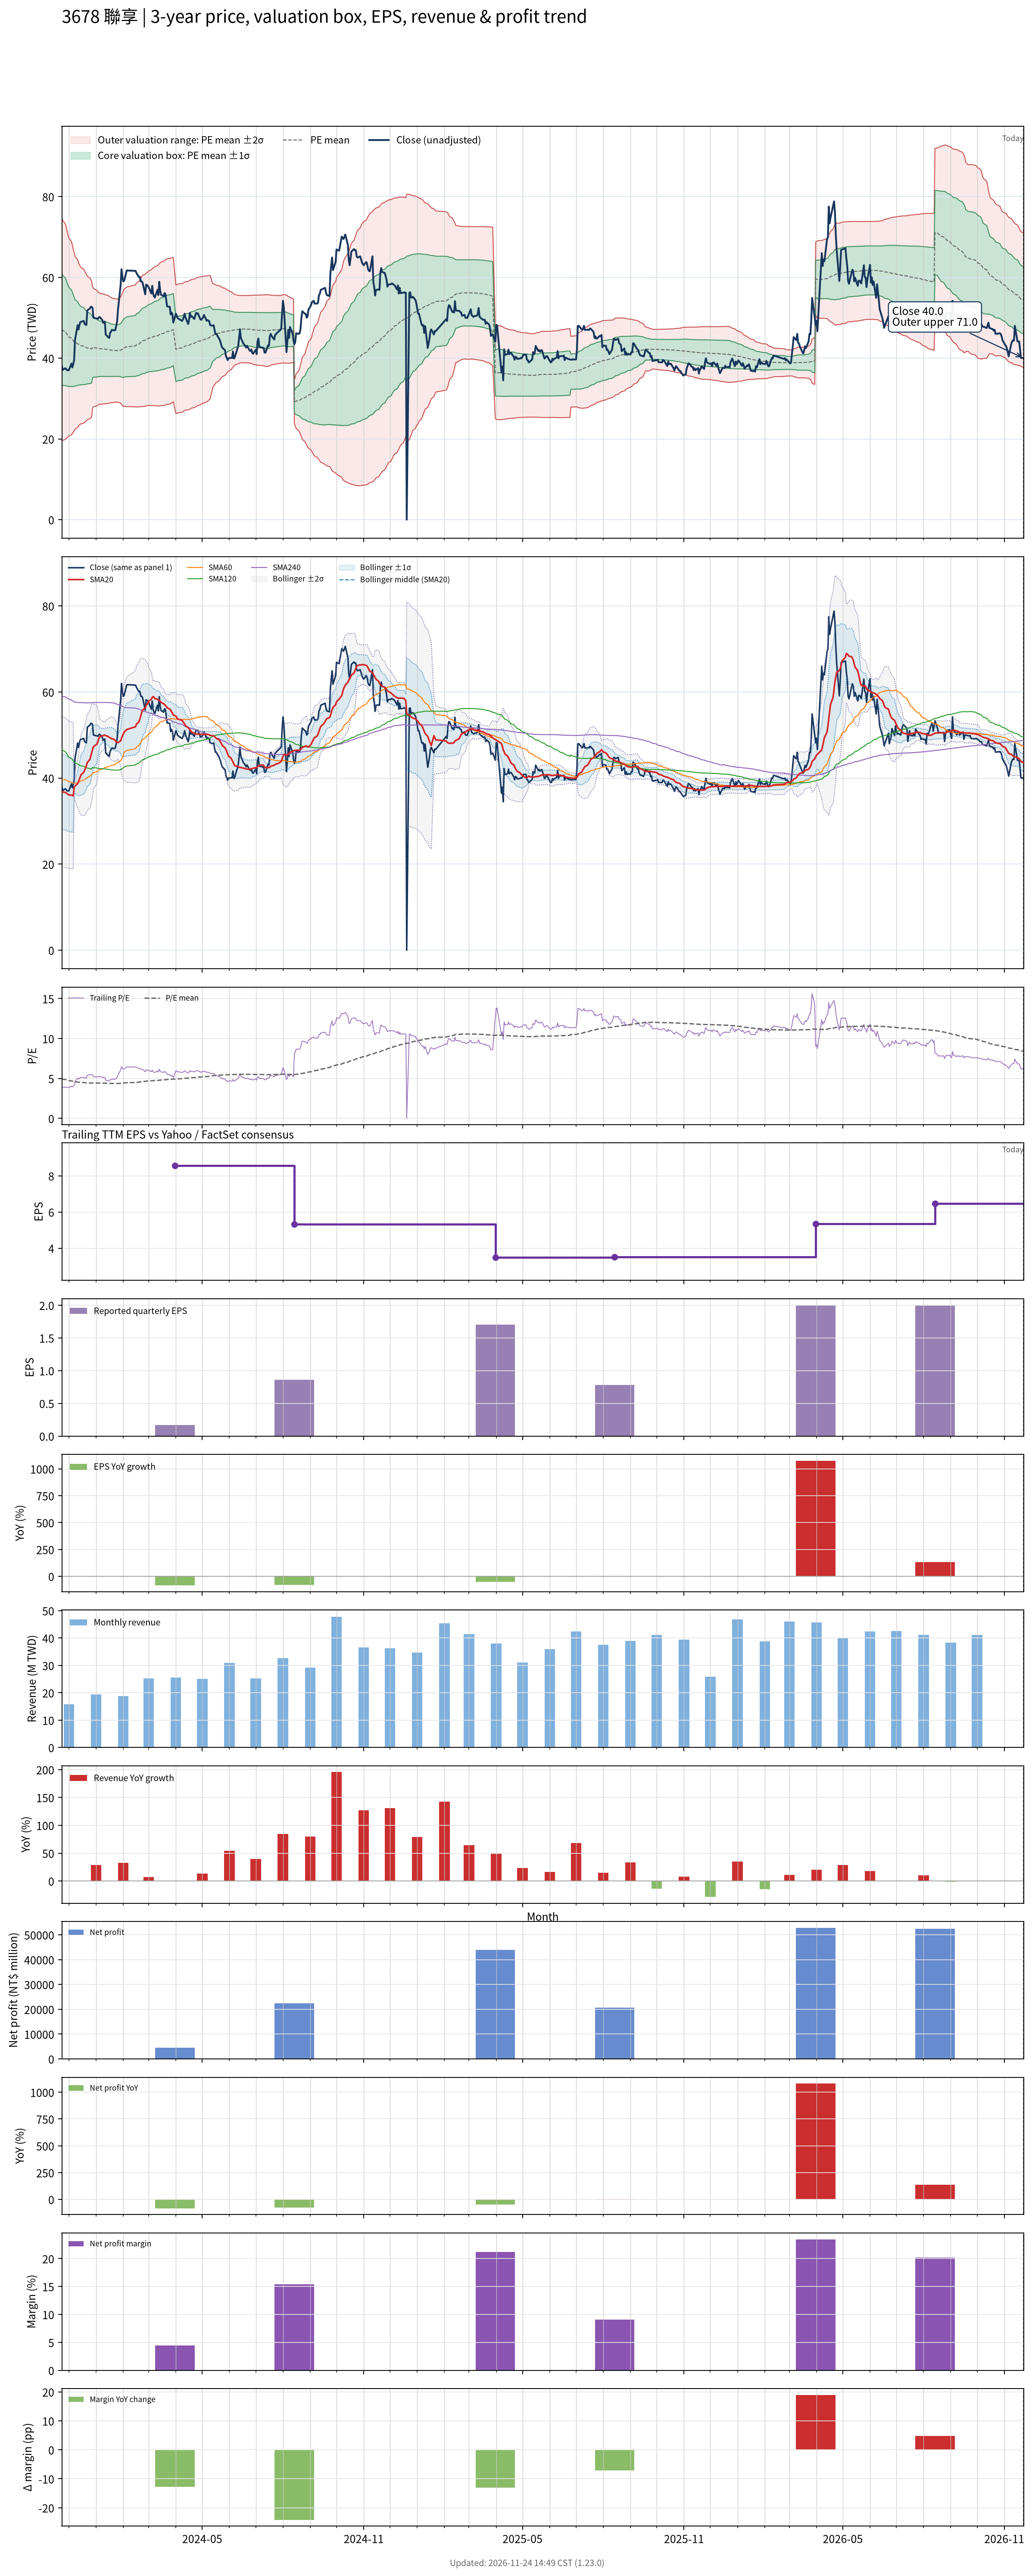

The data file committed next to this chart (first rows):
# chart-version: skill-stock-dynamic-val…
date, close, available_date, period_end, eps, ttm_eps, pe, pe_mean, pe_std, price_m2, price_m1, price_mean, price_p1, price_p2, forward_eps, forward_pe, forward_pe_mean, forward_pe_std, forward_price_m2, forward_price_m1, forward_price_mean, forward_price_p1, forward_price_p2, sma20
2023-11-23, 38, 2023-08-14, 2023-06-30, 0.76, 9.58, 3.967, 4.927, 1.446, 19.49, 33.35, 47.2, 61.05, 74.9, , , , , , , , , , 36.91
2023-11-24, 37.1, 2023-08-14, 2023-06-30, 0.76, 9.58, 3.873, 4.892, 1.421, 19.65, 33.26, 46.87, 60.48, 74.09, , , , , , , , , , 36.76
2023-11-27, 37.5, 2023-08-14, 2023-06-30, 0.76, 9.58, 3.914, 4.858, 1.393, 19.85, 33.19, 46.54, 59.88, 73.22, , , , , , , , , , 36.66
2023-11-28, 37.3, 2023-08-14, 2023-06-30, 0.76, 9.58, 3.894, 4.823, 1.365, 20.05, 33.13, 46.21, 59.28, 72.36, , , , , , , , , , 36.52
2023-11-29, 37, 2023-08-14, 2023-06-30, 0.76, 9.58, 3.862, 4.789, 1.336, 20.29, 33.08, 45.87, 58.67, 71.46, , , , , , , , , , 36.38
2023-11-30, 37, 2023-08-14, 2023-06-30, 0.76, 9.58, 3.862, 4.754, 1.306, 20.53, 33.04, 45.55, 58.05, 70.56, , , , , , , , , , 36.22
2023-12-01, 37, 2023-08-14, 2023-06-30, 0.76, 9.58, 3.862, 4.722, 1.279, 20.73, 32.99, 45.24, 57.49, 69.74, , , , , , , , , , 36.06
2023-12-04, 38.65, 2023-08-14, 2023-06-30, 0.76, 9.58, 4.034, 4.69, 1.247, 21.04, 32.98, 44.93, 56.88, 68.82, , , , , , , , , , 36.03
2023-12-05, 37.7, 2023-08-14, 2023-06-30, 0.76, 9.58, 3.935, 4.658, 1.216, 21.32, 32.97, 44.62, 56.28, 67.93, , , , , , , , , , 35.95
2023-12-06, 38.5, 2023-08-14, 2023-06-30, 0.76, 9.58, 4.019, 4.628, 1.185, 21.62, 32.98, 44.33, 55.69, 67.05, , , , , , , , , , 35.87
2023-12-07, 39.5, 2023-08-14, 2023-06-30, 0.76, 9.58, 4.123, 4.598, 1.153, 21.96, 33, 44.05, 55.1, 66.14, , , , , , , , , , 37.84
2023-12-08, 44.5, 2023-08-14, 2023-06-30, 0.76, 9.58, 4.645, 4.573, 1.117, 22.41, 33.11, 43.81, 54.51, 65.2, , , , , , , , , , 38.12
2023-12-11, 48.15, 2023-08-14, 2023-06-30, 0.76, 9.58, 5.026, 4.552, 1.084, 22.84, 33.22, 43.6, 53.99, 64.37, , , , , , , , , , 38.7
2023-12-12, 47.1, 2023-08-14, 2023-06-30, 0.76, 9.58, 4.916, 4.532, 1.056, 23.19, 33.3, 43.42, 53.54, 63.65, , , , , , , , , , 39.2
2023-12-13, 48.15, 2023-08-14, 2023-06-30, 0.76, 9.58, 5.026, 4.517, 1.034, 23.46, 33.36, 43.27, 53.18, 63.08, , , , , , , , , , 39.72
2023-12-14, 48.9, 2023-08-14, 2023-06-30, 0.76, 9.58, 5.104, 4.505, 1.02, 23.62, 33.39, 43.16, 52.94, 62.71, , , , , , , , , , 40.29
2023-12-15, 49, 2023-08-14, 2023-06-30, 0.76, 9.58, 5.115, 4.496, 1.009, 23.74, 33.41, 43.07, 52.73, 62.4, , , , , , , , , , 40.8
2023-12-18, 49.2, 2023-08-14, 2023-06-30, 0.76, 9.58, 5.136, 4.485, 0.9953, 23.9, 33.43, 42.97, 52.5, 62.04, , , , , , , , , , 41.34
2023-12-19, 48.45, 2023-08-14, 2023-06-30, 0.76, 9.58, 5.057, 4.472, 0.9764, 24.13, 33.49, 42.84, 52.19, 61.55, , , , , , , , , , 41.83
2023-12-20, 48.3, 2023-08-14, 2023-06-30, 0.76, 9.58, 5.042, 4.46, 0.9611, 24.32, 33.52, 42.73, 51.94, 61.14, , , , , , , , , , 42.35
2023-12-21, 48.2, 2023-08-14, 2023-06-30, 0.76, 9.58, 5.031, 4.449, 0.9461, 24.5, 33.56, 42.62, 51.69, 60.75, , , , , , , , , , 42.86
2023-12-22, 51.8, 2023-08-14, 2023-06-30, 0.76, 9.58, 5.407, 4.438, 0.9269, 24.76, 33.64, 42.52, 51.4, 60.28, , , , , , , , , , 43.59
2023-12-25, 52.3, 2023-08-14, 2023-06-30, 0.76, 9.58, 5.459, 4.428, 0.9094, 25, 33.71, 42.42, 51.13, 59.85, , , , , , , , , , 44.34
2023-12-26, 52.7, 2023-08-14, 2023-06-30, 0.76, 9.58, 5.501, 4.419, 0.8923, 25.24, 33.79, 42.33, 50.88, 59.43, , , , , , , , , , 45.1
2023-12-27, 52.7, 2023-08-14, 2023-06-30, 0.76, 9.58, 5.501, 4.41, 0.8754, 25.47, 33.86, 42.25, 50.63, 59.02, , , , , , , , , , 45.89
2023-12-28, 52.4, 2023-08-14, 2023-06-30, 0.76, 9.58, 5.47, 4.455, 0.7812, 27.72, 35.2, 42.68, 50.17, 57.65, , , , , , , , , , 46.66
2023-12-29, 50, 2023-08-14, 2023-06-30, 0.76, 9.58, 5.219, 4.446, 0.7642, 27.95, 35.27, 42.59, 49.91, 57.23, , , , , , , , , , 47.31
2024-01-02, 49.8, 2023-08-14, 2023-06-30, 0.76, 9.58, 5.198, 4.436, 0.7471, 28.18, 35.34, 42.5, 49.66, 56.81, , , , , , , , , , 47.87
2024-01-03, 49.7, 2023-08-14, 2023-06-30, 0.76, 9.58, 5.188, 4.429, 0.7349, 28.35, 35.39, 42.43, 49.47, 56.51, , , , , , , , , , 48.47
2024-01-04, 50, 2023-08-14, 2023-06-30, 0.76, 9.58, 5.219, 4.422, 0.7234, 28.5, 35.43, 42.36, 49.29, 56.22, , , , , , , , , , 49.04
2024-01-05, 50.2, 2023-08-14, 2023-06-30, 0.76, 9.58, 5.24, 4.418, 0.7172, 28.58, 35.45, 42.32, 49.19, 56.06, , , , , , , , , , 49.58
2024-01-08, 49.5, 2023-08-14, 2023-06-30, 0.76, 9.58, 5.167, 4.415, 0.7142, 28.61, 35.46, 42.3, 49.14, 55.98, , , , , , , , , , 49.83
2024-01-09, 48.75, 2023-08-14, 2023-06-30, 0.76, 9.58, 5.089, 4.412, 0.7107, 28.65, 35.46, 42.27, 49.08, 55.89, , , , , , , , , , 49.86
2024-01-10, 49, 2023-08-14, 2023-06-30, 0.76, 9.58, 5.115, 4.411, 0.7088, 28.67, 35.46, 42.25, 49.04, 55.83, , , , , , , , , , 49.95
2024-01-11, 49.05, 2023-08-14, 2023-06-30, 0.76, 9.58, 5.12, 4.409, 0.7069, 28.69, 35.47, 42.24, 49.01, 55.78, , , , , , , , , , 50
2024-01-12, 45.85, 2023-08-14, 2023-06-30, 0.76, 9.58, 4.786, 4.405, 0.7029, 28.73, 35.46, 42.2, 48.93, 55.66, , , , , , , , , , 49.84
2024-01-15, 45.15, 2023-08-14, 2023-06-30, 0.76, 9.58, 4.713, 4.399, 0.697, 28.78, 35.46, 42.14, 48.82, 55.49, , , , , , , , , , 49.65
2024-01-16, 45, 2023-08-14, 2023-06-30, 0.76, 9.58, 4.697, 4.391, 0.6893, 28.86, 35.47, 42.07, 48.67, 55.28, , , , , , , , , , 49.44
2024-01-17, 46.25, 2023-08-14, 2023-06-30, 0.76, 9.58, 4.828, 4.387, 0.6851, 28.9, 35.47, 42.03, 48.59, 55.16, , , , , , , , , , 49.33
2024-01-18, 46.5, 2023-08-14, 2023-06-30, 0.76, 9.58, 4.854, 4.382, 0.6793, 28.97, 35.47, 41.98, 48.49, 55, , , , , , , , , , 49.24
2024-01-19, 47, 2023-08-14, 2023-06-30, 0.76, 9.58, 4.906, 4.379, 0.6752, 29.01, 35.48, 41.95, 48.41, 54.88, , , , , , , , , , 49.18
2024-01-22, 46.85, 2023-08-14, 2023-06-30, 0.76, 9.58, 4.89, 4.375, 0.6711, 29.05, 35.48, 41.91, 48.34, 54.77, , , , , , , , , , 48.94
2024-01-23, 47, 2023-08-14, 2023-06-30, 0.76, 9.58, 4.906, 4.372, 0.6685, 29.08, 35.48, 41.89, 48.29, 54.7, , , , , , , , , , 48.67
2024-01-24, 48, 2023-08-14, 2023-06-30, 0.76, 9.58, 5.01, 4.371, 0.6666, 29.1, 35.48, 41.87, 48.26, 54.64, , , , , , , , , , 48.44
2024-01-25, 49.05, 2023-08-14, 2023-06-30, 0.76, 9.58, 5.12, 4.369, 0.6646, 29.12, 35.49, 41.86, 48.22, 54.59, , , , , , , , , , 48.25
2024-01-26, 52, 2023-08-14, 2023-06-30, 0.76, 9.58, 5.428, 4.371, 0.6677, 29.08, 35.48, 41.88, 48.27, 54.67, , , , , , , , , , 48.23
2024-01-29, 58.1, 2023-08-14, 2023-06-30, 0.76, 9.58, 6.065, 4.381, 0.6835, 28.87, 35.42, 41.97, 48.52, 55.06, , , , , , , , , , 48.64
2024-01-30, 62, 2023-08-14, 2023-06-30, 0.76, 9.58, 6.472, 4.393, 0.7079, 28.53, 35.31, 42.09, 48.87, 55.65, , , , , , , , , , 49.25
2024-01-31, 60.1, 2023-08-14, 2023-06-30, 0.76, 9.58, 6.273, 4.405, 0.7273, 28.27, 35.24, 42.2, 49.17, 56.14, , , , , , , , , , 49.77
2024-02-01, 59, 2023-08-14, 2023-06-30, 0.76, 9.58, 6.159, 4.421, 0.7446, 28.09, 35.22, 42.35, 49.49, 56.62, , , , , , , , , , 50.22
2024-02-02, 59.2, 2023-08-14, 2023-06-30, 0.76, 9.58, 6.18, 4.443, 0.7569, 28.06, 35.31, 42.57, 49.82, 57.07, , , , , , , , , , 50.67
2024-02-05, 61.7, 2023-08-14, 2023-06-30, 0.76, 9.58, 6.441, 4.468, 0.7727, 28, 35.41, 42.81, 50.21, 57.61, , , , , , , , , , 51.28
2024-02-15, 61.6, 2023-08-14, 2023-06-30, 0.76, 9.58, 6.43, 4.493, 0.7878, 27.95, 35.5, 43.04, 50.59, 58.14, , , , , , , , , , 51.92
2024-02-16, 61.1, 2023-08-14, 2023-06-30, 0.76, 9.58, 6.378, 4.516, 0.8016, 27.91, 35.59, 43.27, 50.95, 58.63, , , , , , , , , , 52.52
2024-02-19, 60, 2023-08-14, 2023-06-30, 0.76, 9.58, 6.263, 4.539, 0.8119, 27.93, 35.71, 43.49, 51.27, 59.04, , , , , , , , , , 53.07
2024-02-20, 60.1, 2023-08-14, 2023-06-30, 0.76, 9.58, 6.273, 4.562, 0.822, 27.95, 35.83, 43.7, 51.58, 59.45, , , , , , , , , , 53.78
2024-02-21, 59, 2023-08-14, 2023-06-30, 0.76, 9.58, 6.159, 4.584, 0.8294, 28.02, 35.97, 43.91, 51.86, 59.8, , , , , , , , , , 54.48
2024-02-22, 59, 2023-08-14, 2023-06-30, 0.76, 9.58, 6.159, 4.603, 0.8393, 28.01, 36.05, 44.09, 52.13, 60.17, , , , , , , , , , 55.18
2024-02-23, 58.7, 2023-08-14, 2023-06-30, 0.76, 9.58, 6.127, 4.621, 0.8485, 28.01, 36.14, 44.27, 52.4, 60.53, , , , , , , , , , 55.8
... 667 more rows
